Run: headless pygame with SDL's dummy video driver; simulated clock (each Clock.tick advances the game by its frame time, no real sleeping); random seed 0; keys injected as events and as key.get_pressed() state; no mouse input.
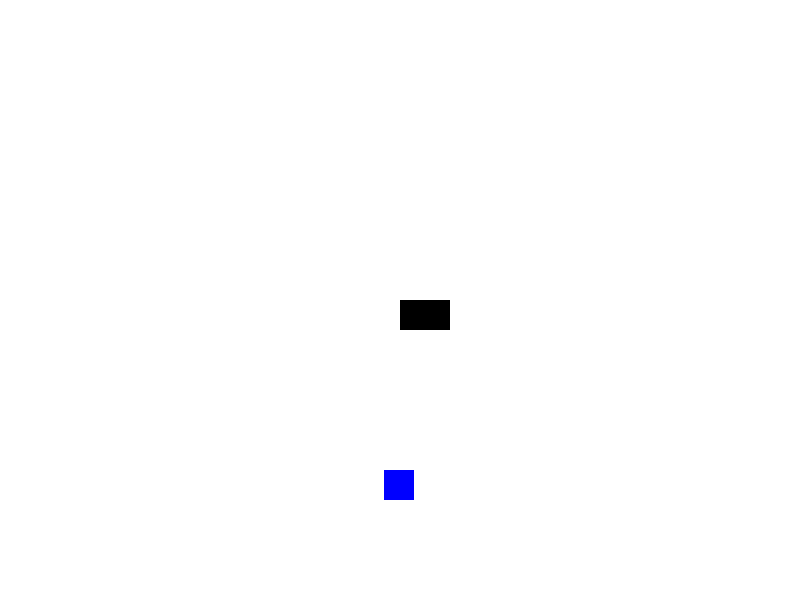
Frame 1 of 4 · flips 1–60 · no input
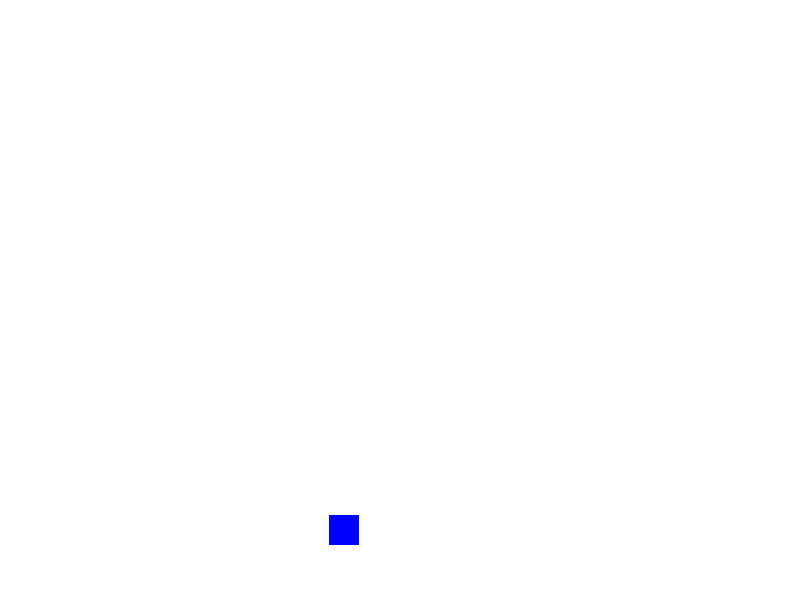
Frame 2 of 4 · flips 61–180 · tapped SPACE, RETURN · held RIGHT (→), D
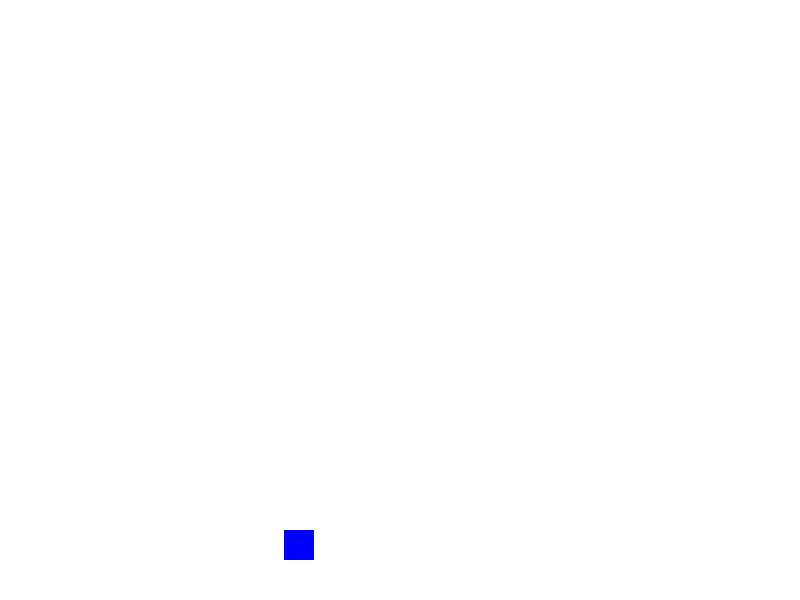
Frame 3 of 4 · flips 181–300 · held DOWN (↓), S
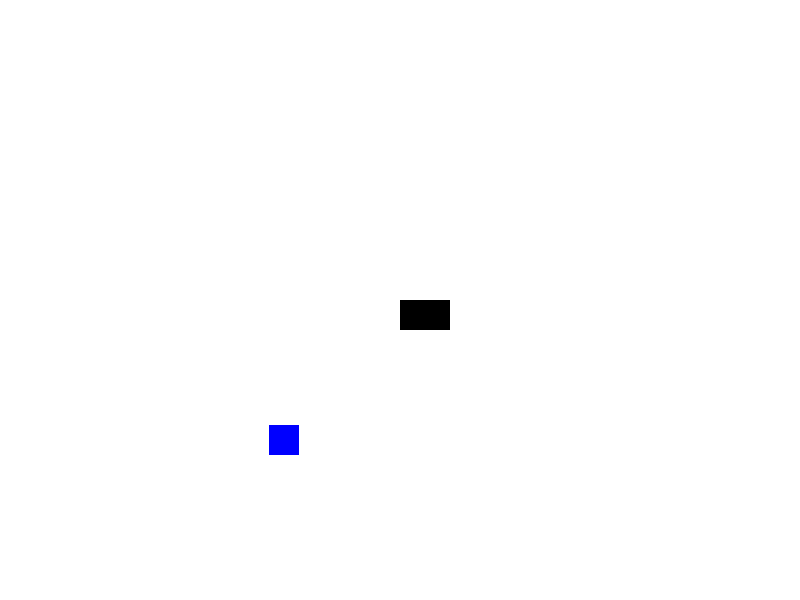
Frame 4 of 4 · flips 301–420 · held LEFT (←), A, UP (↑), W

The pygame program that drew these frames:

import pygame
import random
# Initialize Pygame
pygame.init()
# Set up the game window
WIDTH, HEIGHT = 800, 600
screen = pygame.display.set_mode((WIDTH, HEIGHT))
pygame.display.set_caption("Game Screen with Sprites")
# Define colors
BLUE = (0, 0, 255)
BLACK = (0, 0, 0)
# Define the player sprite (black rectangle)
player_size = (50, 30)
player_pos = [WIDTH // 2, HEIGHT // 2]
# Define the random sprite (blue square)
random_size = (30, 30)
random_pos = [random.randint(0, WIDTH - random_size[0]), random.randint(0, HEIGHT - random_size[1])]
# Game loop
running = True
clock = pygame.time.Clock()
while running:
    for event in pygame.event.get():
        if event.type == pygame.QUIT:
            running = False
    # Handle player movement
    keys = pygame.key.get_pressed()
    if keys[pygame.K_LEFT]:
        player_pos[0] -= 5
    if keys[pygame.K_RIGHT]:
        player_pos[0] += 5
    if keys[pygame.K_UP]:
        player_pos[1] -= 5
    if keys[pygame.K_DOWN]:
        player_pos[1] += 5
    # Move the random sprite randomly
    random_pos[0] += random.choice([-5, 0, 5])
    random_pos[1] += random.choice([-5, 0, 5])
    # Fill the background
    screen.fill((255, 255, 255))
    # Draw the sprites
    pygame.draw.rect(screen, BLACK, (*player_pos, *player_size))
    pygame.draw.rect(screen, BLUE, (*random_pos, *random_size))
    # Update the display
    pygame.display.flip()
    clock.tick(30)
